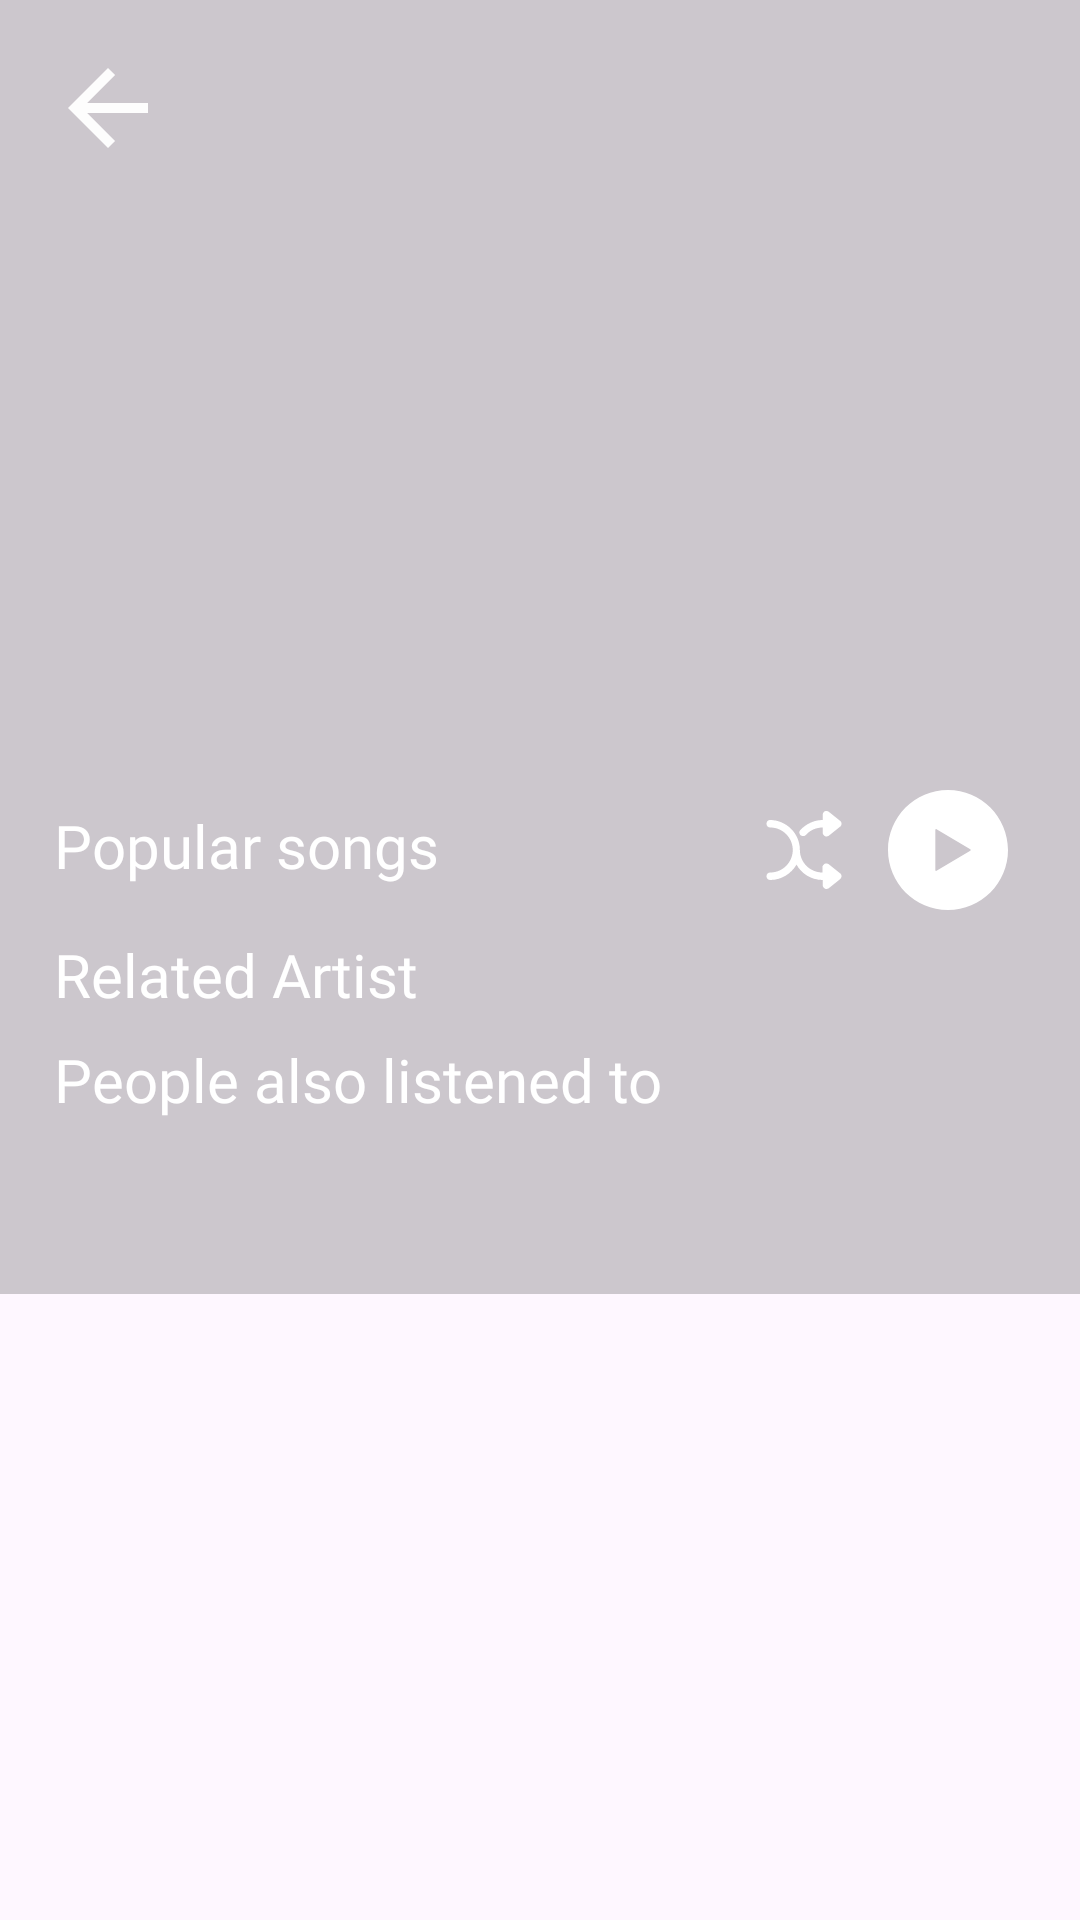

The Android layout XML behind this screen, and the referenced resources:
<!-- AndroidManifest.xml: application theme Theme.Spoti5 -->
<!-- res/layout/fragment_artist_detail.xml -->
<?xml version="1.0" encoding="utf-8"?>
<androidx.core.widget.NestedScrollView
    xmlns:android="http://schemas.android.com/apk/res/android"
    xmlns:app="http://schemas.android.com/apk/res-auto"
    xmlns:tools="http://schemas.android.com/tools"
    android:layout_width="match_parent"
    android:layout_height="match_parent"
    tools:context=".presentations.feature.artist.ArtistDetailFragment">


    <androidx.constraintlayout.widget.ConstraintLayout
        android:layout_width="match_parent"
        android:layout_height="wrap_content">
        <ImageView
            android:alpha="1"
            android:id="@+id/imageView4"
            android:layout_width="match_parent"
            android:layout_height="400dp"
            app:layout_constraintEnd_toEndOf="parent"
            android:scaleType="centerCrop"
            app:layout_constraintStart_toStartOf="parent"
            app:layout_constraintTop_toTopOf="parent"
            tools:src="@tools:sample/avatars" />

        <View
            android:id="@+id/overlayView"
            android:layout_width="match_parent"
            android:layout_height="0dp"
            android:background="#32000000"
            app:layout_constraintBottom_toBottomOf="@+id/txtArtistName"
            app:layout_constraintEnd_toEndOf="parent"
            app:layout_constraintStart_toStartOf="parent"
            app:layout_constraintTop_toTopOf="parent" />


        <ImageView
            android:id="@+id/btnBack"
            android:layout_width="40dp"
            android:layout_height="40dp"
            android:layout_marginStart="16dp"
            android:layout_marginTop="16dp"
            android:src="@drawable/ic_back_arrow"
            app:layout_constraintStart_toStartOf="parent"
            app:layout_constraintTop_toTopOf="parent" />

        <TextView
            android:textColor="@color/white"
            android:shadowColor="@color/black"
            android:layout_marginStart="18dp"
            android:id="@+id/txtArtistName"
            android:layout_width="match_parent"
            android:layout_height="wrap_content"
            android:layout_marginTop="220dp"
            android:fontFamily="@font/poppins_bold"
            android:text=""
            android:textSize="30sp"
            app:layout_constraintEnd_toEndOf="parent"
            app:layout_constraintStart_toStartOf="parent"
            app:layout_constraintTop_toTopOf="parent" />

        <androidx.constraintlayout.widget.ConstraintLayout
            android:background="#32000000"
            android:layout_width="match_parent"
            android:layout_height="wrap_content"
            android:orientation="vertical"
            app:layout_constraintEnd_toEndOf="parent"
            app:layout_constraintStart_toStartOf="parent"
            app:layout_constraintTop_toBottomOf="@+id/txtArtistName">

            <ImageView
                android:id="@+id/btnShufflePlay"
                android:layout_width="wrap_content"
                android:layout_height="wrap_content"
                android:layout_marginTop="3dp"
                android:layout_marginEnd="8dp"
                android:src="@drawable/ic_button_shuffle"
                app:layout_constraintEnd_toStartOf="@+id/btnPlay"
                app:layout_constraintTop_toTopOf="parent" />

            <ImageView
                android:id="@+id/btnPlay"
                android:layout_width="wrap_content"
                android:layout_height="wrap_content"
                android:layout_marginTop="3dp"
                android:layout_marginEnd="24dp"
                android:src="@drawable/ic_play_button"
                app:layout_constraintEnd_toEndOf="parent"
                app:layout_constraintTop_toTopOf="parent" />

            <TextView
                android:textColor="@color/white"
                android:id="@+id/txtPopularSongs"
                android:layout_width="wrap_content"
                android:layout_height="wrap_content"
                android:layout_marginStart="18dp"
                android:layout_marginTop="8dp"
                android:fontFamily="@font/poppins_medium"
                android:text="Popular songs"
                android:textSize="20sp"
                app:layout_constraintStart_toStartOf="parent"
                app:layout_constraintTop_toTopOf="parent" />


                <androidx.recyclerview.widget.RecyclerView
                    android:background="@color/black"
                    app:layoutManager="androidx.recyclerview.widget.LinearLayoutManager"
                    android:id="@+id/rvArtistSong"
                    android:layout_width="match_parent"
                    android:layout_height="wrap_content"
                    android:layout_marginTop="8dp"
                    app:layout_constraintTop_toBottomOf="@+id/txtPopularSongs"
                    />


            <TextView
                android:textColor="@color/white"
                android:id="@+id/txtRelatedArtist"
                android:layout_width="wrap_content"
                android:layout_height="wrap_content"
                android:layout_marginStart="18dp"
                android:layout_marginTop="8dp"
                android:fontFamily="@font/poppins_medium"
                android:text="Related Artist"
                android:textSize="20sp"
                app:layout_constraintStart_toStartOf="parent"
                app:layout_constraintTop_toBottomOf="@id/rvArtistSong" />


                <androidx.recyclerview.widget.RecyclerView
                    app:layout_constraintTop_toBottomOf="@+id/txtRelatedArtist"
                    app:layoutManager="androidx.recyclerview.widget.LinearLayoutManager"
                    android:orientation="horizontal"
                    android:id="@+id/rvRelatedArtist"
                    android:layout_width="match_parent"
                    android:layout_height="wrap_content"
                    android:layout_marginTop="8dp"
                    tools:listitem="@layout/item_artist_recyl" />


            <TextView
                android:textColor="@color/white"
                android:id="@+id/txtArtistAlbum"
                android:layout_width="wrap_content"
                android:layout_height="wrap_content"
                android:layout_marginStart="18dp"
                android:fontFamily="@font/poppins_medium"
                android:text="People also listened to"
                android:textSize="20sp"
                app:layout_constraintStart_toStartOf="parent"
                app:layout_constraintTop_toBottomOf="@id/rvRelatedArtist" />


            <androidx.recyclerview.widget.RecyclerView
                app:layout_constraintTop_toBottomOf="@+id/txtArtistAlbum"
                app:layoutManager="androidx.recyclerview.widget.LinearLayoutManager"
                android:orientation="horizontal"
                android:id="@+id/rvArtistAlbum"
                android:layout_width="match_parent"
                android:layout_height="wrap_content"
                android:layout_marginTop="8dp"
                android:paddingBottom="50dp"
                android:clipToPadding="false"
                tools:listitem="@layout/item_album_recyl" />


        </androidx.constraintlayout.widget.ConstraintLayout>


    </androidx.constraintlayout.widget.ConstraintLayout>
</androidx.core.widget.NestedScrollView>
<!-- res/layout/item_artist_recyl.xml (included above) -->
<?xml version="1.0" encoding="utf-8"?>
<androidx.cardview.widget.CardView
    app:cardElevation="0dp"
    app:cardCornerRadius="0dp"
    android:background="@color/transparent"
    app:cardBackgroundColor="@color/transparent"
    android:layout_marginStart="10dp"
    android:layout_marginEnd="10dp"
    xmlns:android="http://schemas.android.com/apk/res/android"
    xmlns:app="http://schemas.android.com/apk/res-auto"
    android:layout_width="160dp"
    android:layout_height="200dp"
    android:layout_marginTop="5dp"
    app:layout_constraintStart_toStartOf="parent"
    app:layout_constraintTop_toTopOf="parent">

    <LinearLayout
        android:layout_width="match_parent"
        android:layout_height="match_parent"
        android:orientation="vertical">

        <com.google.android.material.imageview.ShapeableImageView
            android:id="@+id/img_artist"
            android:layout_width="160dp"
            android:layout_height="160dp"
            android:scaleType="centerCrop"
            android:src="@drawable/ic_launcher_background"
            app:shapeAppearanceOverlay="@style/rounded_bg" />

        <TextView
            android:textColor="@color/white"
            android:id="@+id/txtArtistName"
            android:layout_width="wrap_content"
            android:layout_height="35dp"
            android:layout_gravity="center"
            android:layout_margin="4dp"
            android:ellipsize="end"
            android:maxLines="2"
            android:text="This is Artist Name"
            android:textSize="16sp" />
    </LinearLayout>

</androidx.cardview.widget.CardView>
<!-- res/layout/item_album_recyl.xml (included above) -->
<?xml version="1.0" encoding="utf-8"?>
<androidx.cardview.widget.CardView
    android:layout_marginTop="5dp"
    android:layout_marginStart="10dp"
    android:layout_marginEnd="20dp"
    app:cardElevation="0dp"
    app:cardCornerRadius="16dp"
    android:background="@color/transparent"
    app:cardBackgroundColor="@color/transparent"
    xmlns:android="http://schemas.android.com/apk/res/android"
    android:layout_width="160dp"
    android:layout_height="200dp"
    xmlns:app="http://schemas.android.com/apk/res-auto">

<LinearLayout
    android:orientation="vertical"
    android:layout_width="match_parent"
    android:layout_height="match_parent">

    <com.google.android.material.imageview.ShapeableImageView
        android:id="@+id/img_album"
        app:shapeAppearanceOverlay="@style/corner_bg"
        android:layout_width="160dp"
        android:layout_height="160dp"
        android:scaleType="centerCrop"
        android:src="@drawable/ic_launcher_background"
        />

    <TextView
        android:layout_margin="4dp"
        android:textColor="@color/white"
        android:textSize="16sp"
        android:maxLines="2"
        android:ellipsize="end"
        android:layout_gravity="center"
        android:text=" Album"
        android:id="@+id/tv_album_name"
        android:layout_width="wrap_content"
        android:layout_height="35dp"/>


</LinearLayout>

</androidx.cardview.widget.CardView>
<!-- resources referenced by this layout -->
<resources>
  <color name="black">#FF000000</color>
  <color name="transparent">#00000000 </color>
  <color name="white">#FFFFFFFF</color>
  <!-- drawable ic_back_arrow (drawable) -->
  <?xml version="1.0" encoding="utf-8"?>
  <vector android:autoMirrored="true" android:height="24dp"
  android:tint="#FDFDFD" android:viewportHeight="24"
  android:viewportWidth="24" android:width="24dp" xmlns:android="http://schemas.android.com/apk/res/android">
  <path android:fillColor="@color/white" android:pathData="M20,11H7.83l5.59,-5.59L12,4l-8,8 8,8 1.41,-1.41L7.83,13H20v-2z"/>
  </vector>
  <!-- drawable ic_button_shuffle (drawable) -->
  <vector xmlns:android="http://schemas.android.com/apk/res/android" android:height="40dp" android:viewportHeight="32" android:viewportWidth="32" android:width="40dp">
        
      <path android:fillColor="@color/white" android:pathData="M22.6,19.8c-0.3,-0.2 -0.7,-0.3 -1.1,-0.1c-0.3,0.2 -0.6,0.5 -0.6,0.9V22c-3.3,0 -6,-2.7 -6,-6c0,-4.4 -3.6,-8 -8,-8C6.4,8 6,8.4 6,9s0.4,1 1,1c3.3,0 6,2.7 6,6s-2.7,6 -6,6c-0.6,0 -1,0.4 -1,1s0.4,1 1,1c3,0 5.6,-1.7 7,-4.1c1.4,2.5 4,4.1 7,4.1v1.4c0,0.4 0.2,0.7 0.6,0.9c0.1,0.1 0.3,0.1 0.4,0.1c0.2,0 0.4,-0.1 0.6,-0.2l3,-2.4c0.2,-0.2 0.4,-0.5 0.4,-0.8s-0.1,-0.6 -0.4,-0.8L22.6,19.8z"/>
        
      <path android:fillColor="@color/white" android:pathData="M15.8,12.3c0.3,0 0.5,-0.1 0.7,-0.3c1.1,-1.3 2.8,-2 4.5,-2v1.4c0,0.4 0.2,0.7 0.6,0.9c0.1,0.1 0.3,0.1 0.4,0.1c0.2,0 0.4,-0.1 0.6,-0.2l3,-2.4C25.9,9.6 26,9.3 26,9s-0.1,-0.6 -0.4,-0.8l-3,-2.4c-0.3,-0.2 -0.7,-0.3 -1.1,-0.1C21.2,5.9 21,6.2 21,6.6V8c-2.3,0 -4.4,1 -6,2.7c-0.4,0.4 -0.3,1 0.1,1.4C15.3,12.2 15.6,12.3 15.8,12.3z"/>
      
  </vector>
  <!-- drawable ic_play_button (drawable) -->
  <vector xmlns:android="http://schemas.android.com/apk/res/android" android:height="40dp" android:viewportHeight="512" android:viewportWidth="512" android:width="40dp">
        
      <path android:fillColor="@color/white" android:pathData="M256,0C114.63,0 0,114.63 0,256c0,141.37 114.63,256 256,256c141.37,0 256,-114.63 256,-256C512,114.63 397.37,0 256,0zM351.06,258.9l-144,85.94c-1.03,0.63 -2.34,0.66 -3.41,0.03c-1.03,-0.59 -1.69,-1.7 -1.69,-2.94v-85.95v-85.95c0,-1.22 0.66,-2.34 1.69,-2.94c1.06,-0.61 2.38,-0.58 3.41,0.03l144,85.96c1.03,0.59 1.64,1.72 1.64,2.89C352.7,257.19 352.09,258.3 351.06,258.9z"/>
      
  </vector>
  <style name="corner_bg">
          <item name="cornerFamily">rounded</item>
          <item name="cornerSize">10%</item>
      </style>
  <style name="rounded_bg">
          <item name="cornerFamily">rounded</item>
          <item name="cornerSize">50%</item>
      </style>
  <style name="Theme.Spoti5" parent="Base.Theme.Spoti5" />
  <style name="Base.Theme.Spoti5" parent="Theme.Material3.DayNight.NoActionBar">
          <item name="android:statusBarColor">@color/black</item>
          <item name="android:windowLightStatusBar">false</item>
  
      </style>
</resources>
